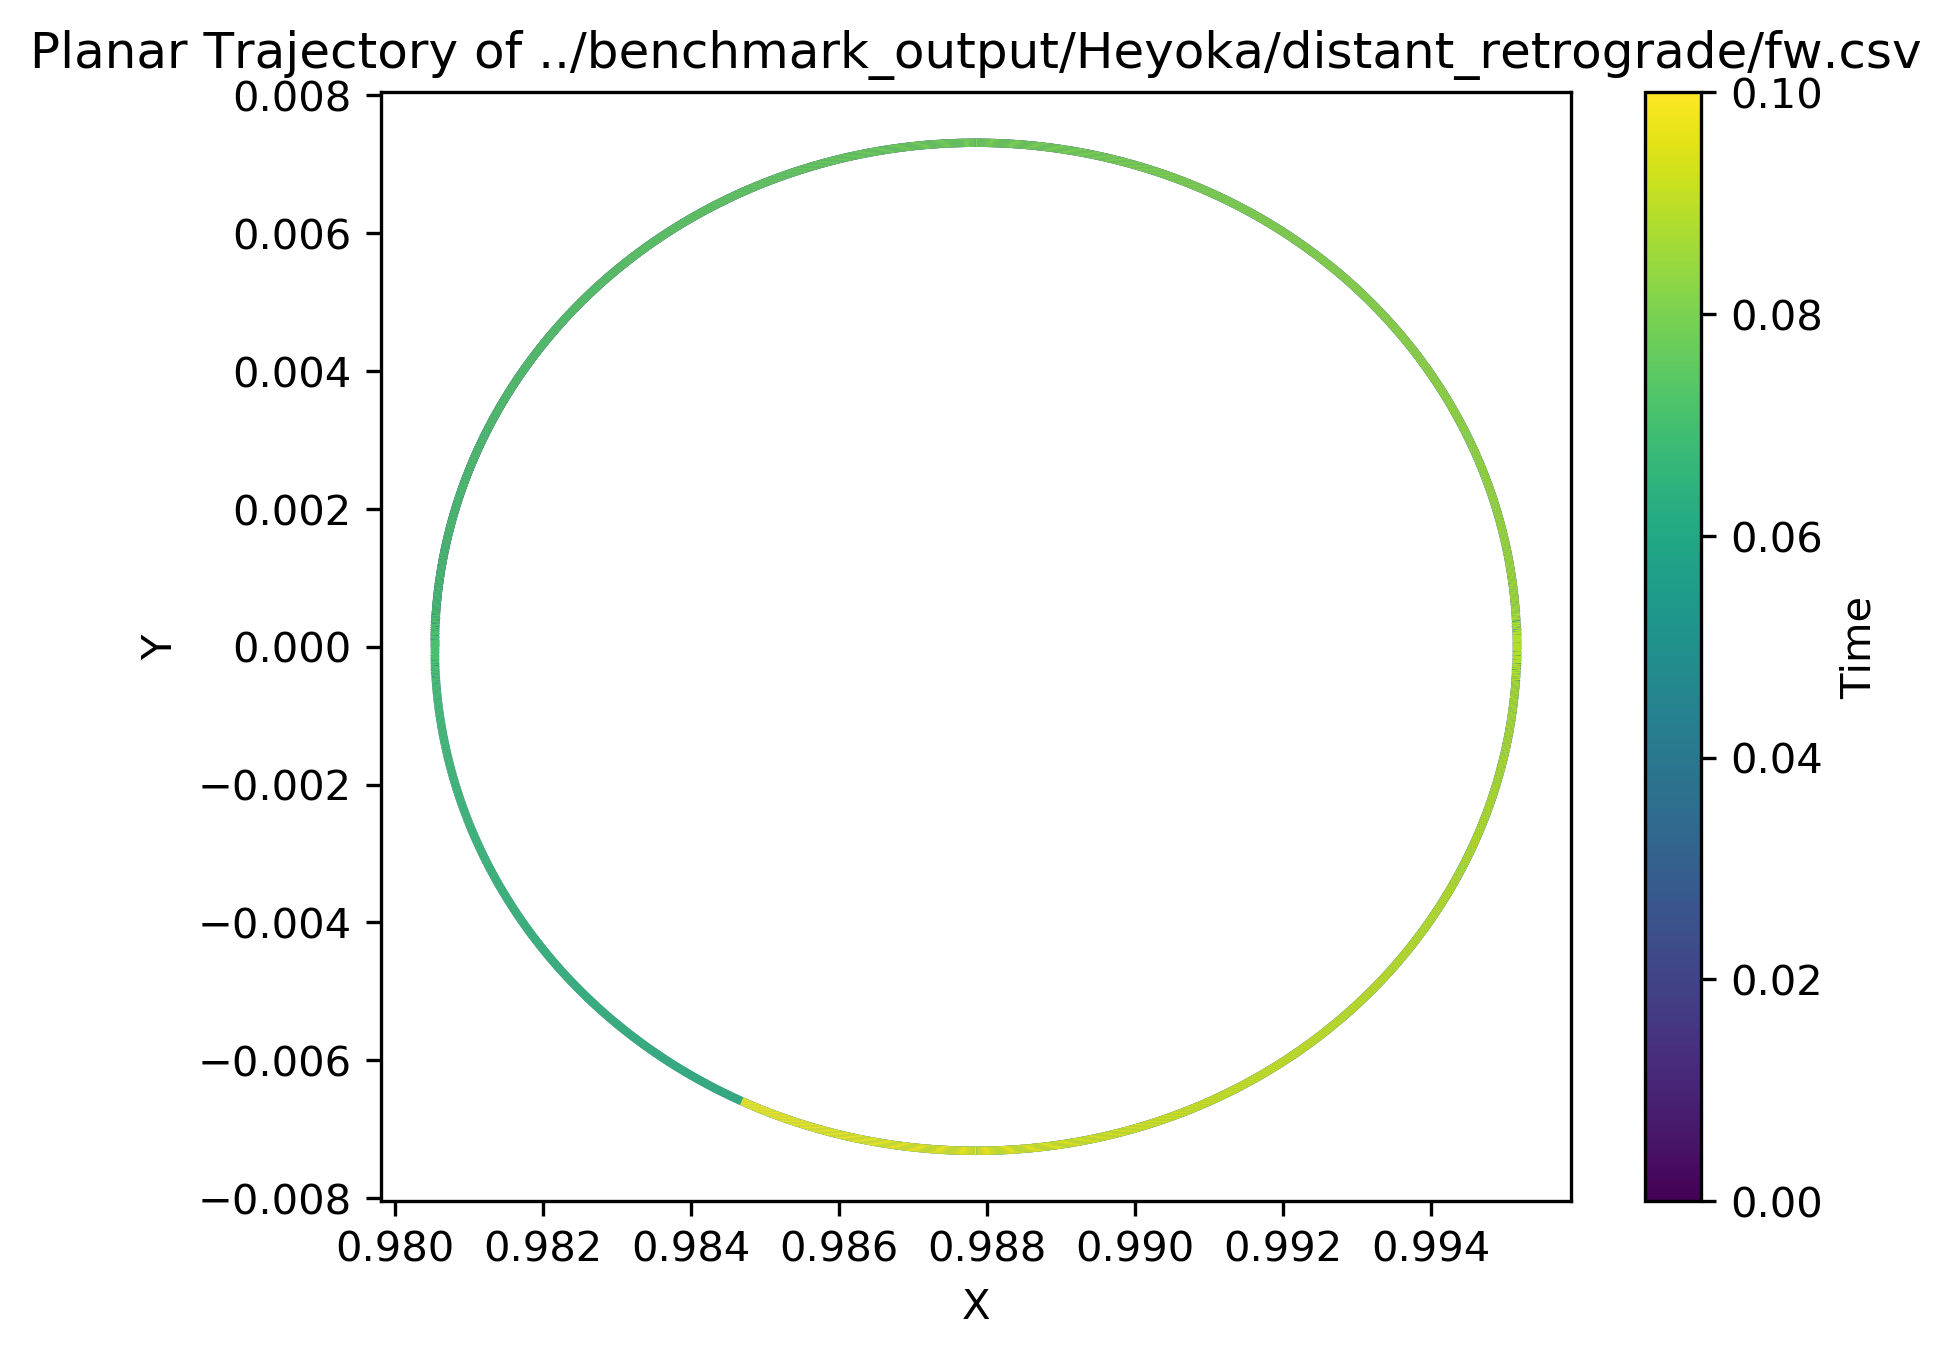

Data behind this chart, as committed beside it:
t, x, y, z, dx, dy, dz
0, 0.9805, 3.69513e-25, 1.53857e-22, 7.31183e-11, 1.297, -3.0869e-19
1e-05, 0.9805, 1.29657e-05, 1.5077e-22, 0.002299, 1.297, -3.08738e-19
2e-05, 0.9805, 2.59313e-05, 1.47682e-22, 0.004597, 1.297, -3.08784e-19
3e-05, 0.9805, 3.88968e-05, 1.44594e-22, 0.006896, 1.297, -3.08829e-19
4e-05, 0.9805, 5.18622e-05, 1.41506e-22, 0.009194, 1.297, -3.08874e-19
5e-05, 0.9805, 6.48275e-05, 1.38417e-22, 0.01149, 1.297, -3.08917e-19
6e-05, 0.9805, 7.77925e-05, 1.35327e-22, 0.01379, 1.296, -3.0896e-19
7e-05, 0.9805, 9.07573e-05, 1.32237e-22, 0.01609, 1.296, -3.09002e-19
8e-05, 0.9805, 0.0001037, 1.29147e-22, 0.01839, 1.296, -3.09042e-19
9e-05, 0.9805, 0.0001167, 1.26057e-22, 0.02069, 1.296, -3.09082e-19
0.0001, 0.9805, 0.0001297, 1.22966e-22, 0.02298, 1.296, -3.09121e-19
0.00011, 0.9805, 0.0001426, 1.19874e-22, 0.02528, 1.296, -3.09158e-19
0.00012, 0.9805, 0.0001556, 1.16782e-22, 0.02758, 1.296, -3.09195e-19
0.00013, 0.9805, 0.0001685, 1.1369e-22, 0.02988, 1.296, -3.09231e-19
0.00014, 0.9805, 0.0001815, 1.10598e-22, 0.03218, 1.296, -3.09266e-19
0.00015, 0.9805, 0.0001945, 1.07505e-22, 0.03448, 1.296, -3.093e-19
0.00016, 0.9805, 0.0002074, 1.04412e-22, 0.03677, 1.296, -3.09333e-19
0.00017, 0.9805, 0.0002204, 1.01318e-22, 0.03907, 1.296, -3.09365e-19
0.00018, 0.9805, 0.0002333, 9.82246e-23, 0.04137, 1.296, -3.09396e-19
0.00019, 0.9805, 0.0002463, 9.51305e-23, 0.04367, 1.296, -3.09426e-19
0.0002, 0.9805, 0.0002593, 9.20361e-23, 0.04596, 1.296, -3.09455e-19
0.00021, 0.9805, 0.0002722, 8.89414e-23, 0.04826, 1.296, -3.09483e-19
0.00022, 0.9805, 0.0002852, 8.58464e-23, 0.05056, 1.296, -3.0951e-19
0.00023, 0.9805, 0.0002981, 8.27512e-23, 0.05285, 1.295, -3.09536e-19
0.00024, 0.9805, 0.0003111, 7.96557e-23, 0.05515, 1.295, -3.09561e-19
0.00025, 0.9805, 0.000324, 7.656e-23, 0.05745, 1.295, -3.09586e-19
0.00026, 0.9805, 0.000337, 7.3464e-23, 0.05974, 1.295, -3.09609e-19
0.00027, 0.9805, 0.0003499, 7.03678e-23, 0.06204, 1.295, -3.09631e-19
0.00028, 0.9805, 0.0003629, 6.72714e-23, 0.06433, 1.295, -3.09653e-19
0.00029, 0.9805, 0.0003758, 6.41747e-23, 0.06663, 1.295, -3.09673e-19
0.0003, 0.9805, 0.0003888, 6.10779e-23, 0.06893, 1.295, -3.09693e-19
0.00031, 0.9806, 0.0004017, 5.79809e-23, 0.07122, 1.295, -3.09711e-19
0.00032, 0.9806, 0.0004147, 5.48837e-23, 0.07352, 1.294, -3.09729e-19
0.00033, 0.9806, 0.0004276, 5.17863e-23, 0.07581, 1.294, -3.09745e-19
0.00034, 0.9806, 0.0004406, 4.86888e-23, 0.07811, 1.294, -3.09761e-19
0.00035, 0.9806, 0.0004535, 4.55911e-23, 0.0804, 1.294, -3.09776e-19
0.00036, 0.9806, 0.0004664, 4.24933e-23, 0.08269, 1.294, -3.09789e-19
0.00037, 0.9806, 0.0004794, 3.93953e-23, 0.08499, 1.294, -3.09802e-19
0.00038, 0.9806, 0.0004923, 3.62972e-23, 0.08728, 1.294, -3.09814e-19
0.00039, 0.9806, 0.0005053, 3.3199e-23, 0.08957, 1.293, -3.09825e-19
0.0004, 0.9806, 0.0005182, 3.01007e-23, 0.09187, 1.293, -3.09834e-19
0.00041, 0.9806, 0.0005311, 2.70024e-23, 0.09416, 1.293, -3.09843e-19
0.00042, 0.9806, 0.0005441, 2.39039e-23, 0.09645, 1.293, -3.09851e-19
0.00043, 0.9806, 0.000557, 2.08053e-23, 0.09874, 1.293, -3.09858e-19
0.00044, 0.9806, 0.0005699, 1.77067e-23, 0.101, 1.293, -3.09864e-19
0.00045, 0.9806, 0.0005828, 1.46081e-23, 0.1033, 1.292, -3.09869e-19
0.00046, 0.9806, 0.0005958, 1.15093e-23, 0.1056, 1.292, -3.09873e-19
0.00047, 0.9806, 0.0006087, 8.41059e-24, 0.1079, 1.292, -3.09876e-19
0.00048, 0.9806, 0.0006216, 5.31182e-24, 0.1102, 1.292, -3.09879e-19
0.00049, 0.9806, 0.0006345, 2.21302e-24, 0.1125, 1.292, -3.0988e-19
0.0005, 0.9806, 0.0006474, -8.85774e-25, 0.1148, 1.291, -3.0988e-19
0.00051, 0.9806, 0.0006603, -3.98457e-24, 0.1171, 1.291, -3.09879e-19
0.00052, 0.9806, 0.0006733, -7.08335e-24, 0.1194, 1.291, -3.09877e-19
0.00053, 0.9806, 0.0006862, -1.01821e-23, 0.1216, 1.291, -3.09875e-19
0.00054, 0.9806, 0.0006991, -1.32808e-23, 0.1239, 1.291, -3.09871e-19
0.00055, 0.9806, 0.000712, -1.63795e-23, 0.1262, 1.29, -3.09866e-19
0.00056, 0.9806, 0.0007249, -1.94782e-23, 0.1285, 1.29, -3.09861e-19
0.00057, 0.9806, 0.0007378, -2.25767e-23, 0.1308, 1.29, -3.09854e-19
0.00058, 0.9806, 0.0007507, -2.56753e-23, 0.1331, 1.29, -3.09847e-19
0.00059, 0.9806, 0.0007636, -2.87737e-23, 0.1354, 1.289, -3.09838e-19
... 9,941 more rows
